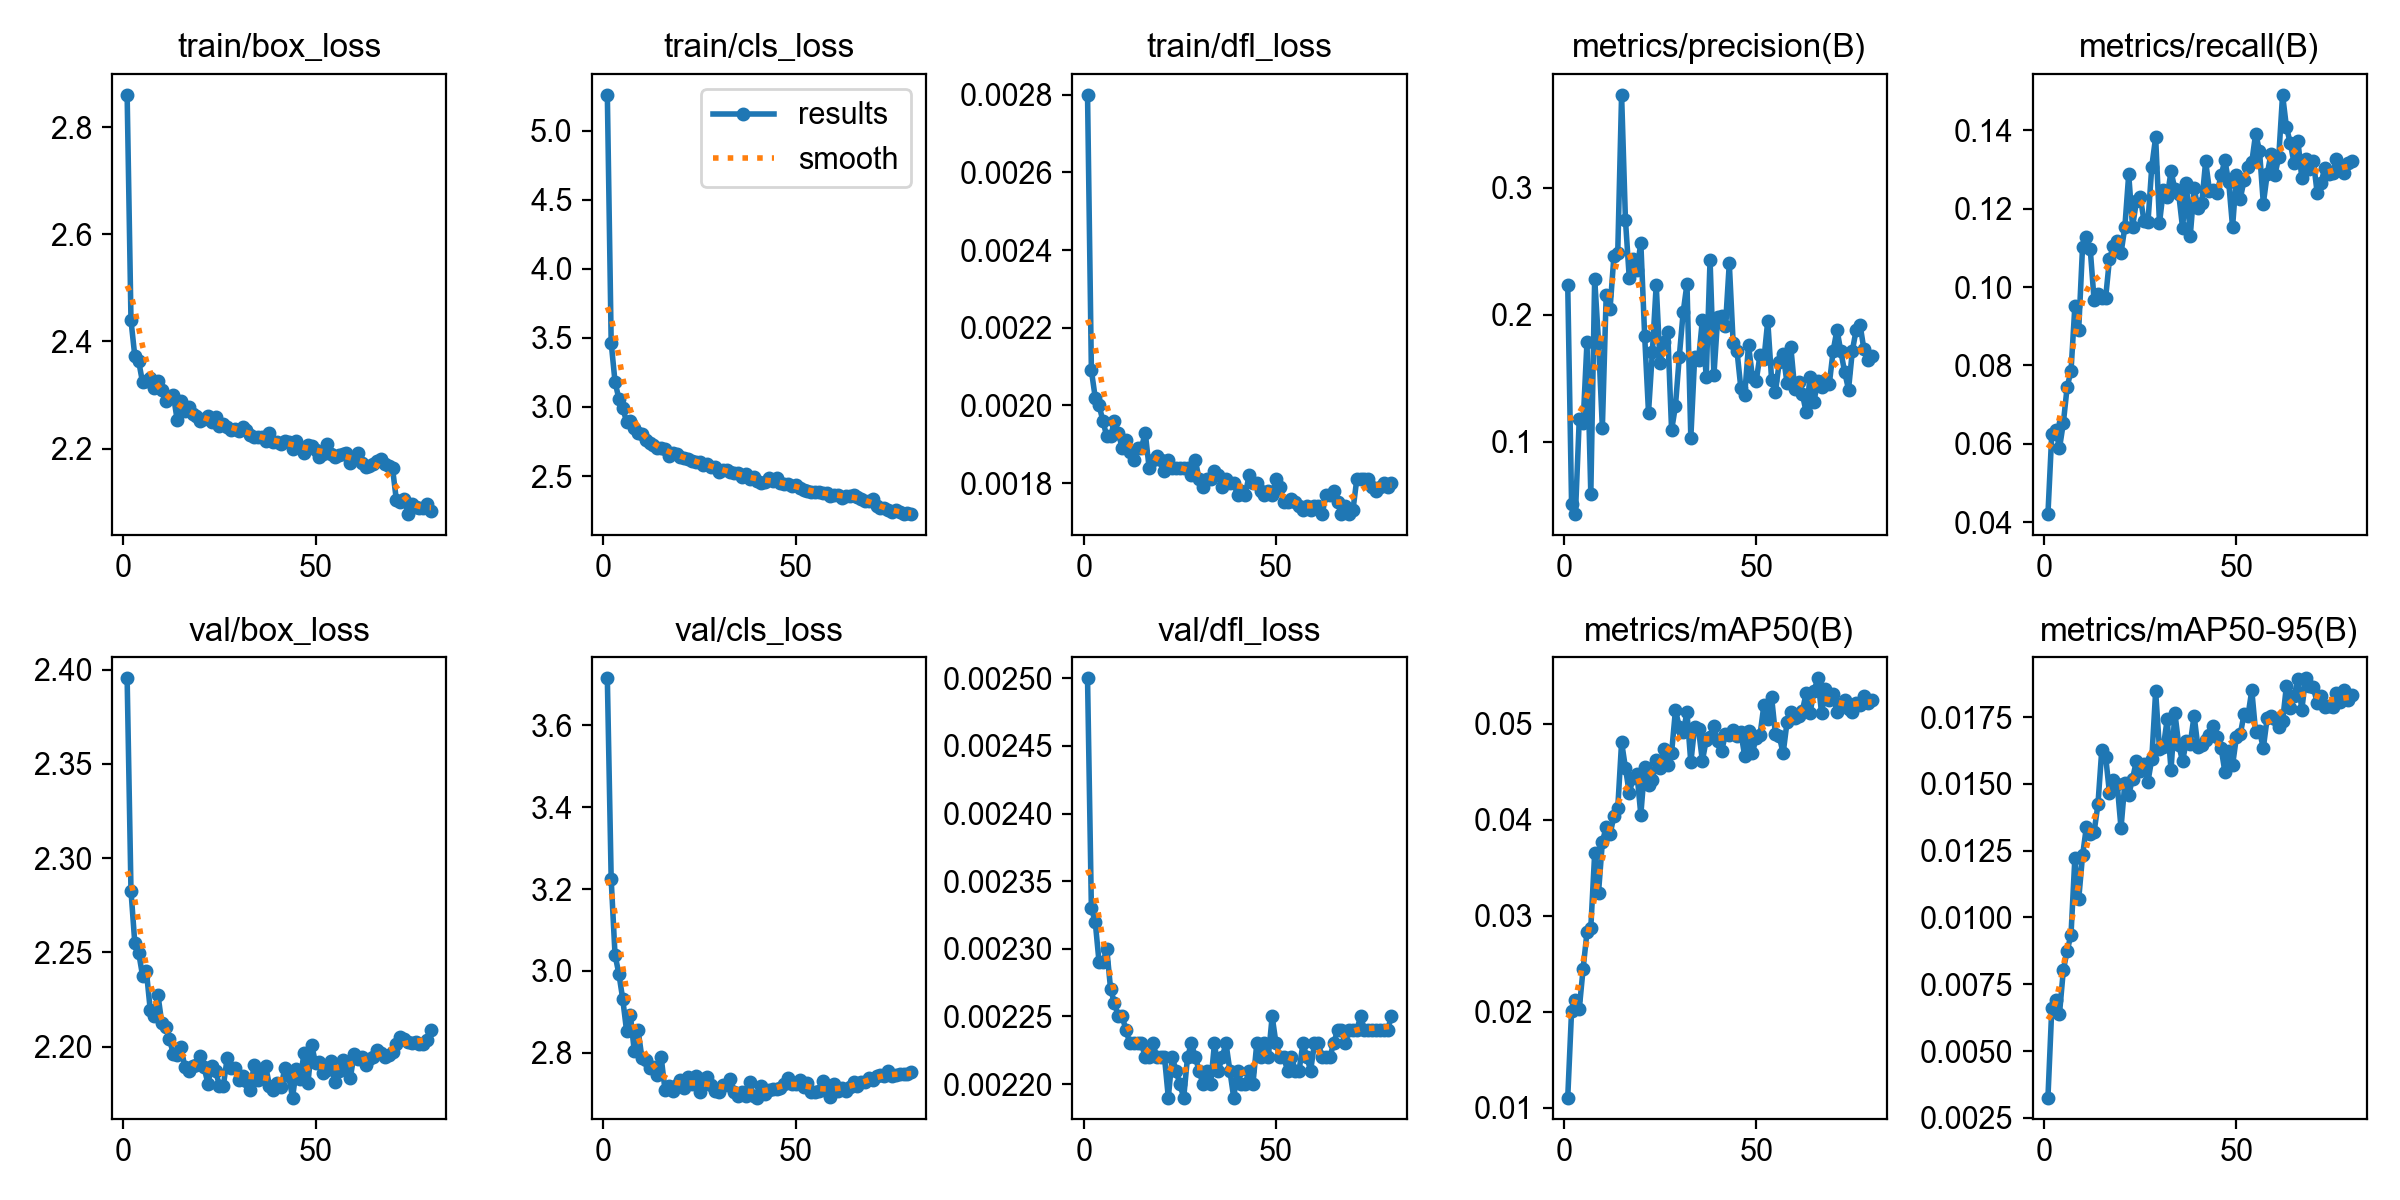

Data behind this chart, as committed beside it:
epoch, time, train/box_loss, train/cls_loss, train/dfl_loss, metrics/precision(B), metrics/recall(B), metrics/mAP50(B), metrics/mAP50-95(B), val/box_loss, val/cls_loss, val/dfl_loss, lr/pg0, lr/pg1, lr/pg2
1, 296.1, 2.86, 5.259, 0.0028, 0.2233, 0.0421, 0.01105, 0.00326, 2.395, 3.715, 0.0025, 5.29413e-05, 5.29413e-05, 5.29413e-05
2, 458.4, 2.439, 3.465, 0.00209, 0.05068, 0.06256, 0.02011, 0.0066, 2.283, 3.224, 0.00233, 0.0001046, 0.0001046, 0.0001046
3, 916.2, 2.372, 3.182, 0.00202, 0.0431, 0.06357, 0.02118, 0.0069, 2.255, 3.039, 0.00232, 0.000155, 0.000155, 0.000155
4, 1077, 2.363, 3.059, 0.002, 0.118, 0.0589, 0.0203, 0.00639, 2.25, 2.993, 0.00229, 0.0001531, 0.0001531, 0.0001531
5, 1414, 2.324, 2.993, 0.00196, 0.115, 0.06528, 0.02448, 0.00803, 2.238, 2.932, 0.00229, 0.0001511, 0.0001511, 0.0001511
6, 1574, 2.327, 2.894, 0.00192, 0.1782, 0.07456, 0.02827, 0.00875, 2.24, 2.854, 0.0023, 0.0001492, 0.0001492, 0.0001492
7, 1737, 2.332, 2.897, 0.00192, 0.05878, 0.07859, 0.02874, 0.00936, 2.22, 2.891, 0.00227, 0.0001472, 0.0001472, 0.0001472
8, 1898, 2.312, 2.851, 0.00196, 0.2283, 0.0951, 0.03647, 0.01223, 2.216, 2.804, 0.00226, 0.0001452, 0.0001452, 0.0001452
9, 2059, 2.325, 2.814, 0.00193, 0.1788, 0.08915, 0.03238, 0.01069, 2.228, 2.855, 0.00225, 0.0001433, 0.0001433, 0.0001433
10, 2220, 2.309, 2.808, 0.00189, 0.111, 0.1103, 0.03765, 0.01232, 2.213, 2.787, 0.00225, 0.0001413, 0.0001413, 0.0001413
11, 2381, 2.29, 2.762, 0.00191, 0.2155, 0.1127, 0.03926, 0.01339, 2.21, 2.781, 0.00224, 0.0001393, 0.0001393, 0.0001393
12, 2542, 2.297, 2.738, 0.00188, 0.2045, 0.1096, 0.03847, 0.01312, 2.204, 2.763, 0.00223, 0.0001374, 0.0001374, 0.0001374
13, 2703, 2.3, 2.725, 0.00186, 0.2459, 0.0967, 0.04034, 0.0132, 2.196, 2.766, 0.00223, 0.0001354, 0.0001354, 0.0001354
14, 2864, 2.254, 2.701, 0.00189, 0.2486, 0.09815, 0.04117, 0.01423, 2.196, 2.746, 0.00223, 0.0001334, 0.0001334, 0.0001334
15, 3026, 2.289, 2.701, 0.00189, 0.373, 0.09732, 0.04806, 0.01628, 2.2, 2.789, 0.00223, 0.0001315, 0.0001315, 0.0001315
16, 3186, 2.271, 2.699, 0.00193, 0.2747, 0.09725, 0.0454, 0.01602, 2.189, 2.709, 0.00222, 0.0001295, 0.0001295, 0.0001295
17, 3347, 2.277, 2.648, 0.00184, 0.2286, 0.1072, 0.04274, 0.01466, 2.187, 2.718, 0.00222, 0.0001275, 0.0001275, 0.0001275
18, 3508, 2.264, 2.67, 0.00186, 0.2438, 0.1104, 0.04436, 0.01513, 2.19, 2.706, 0.00223, 0.0001255, 0.0001255, 0.0001255
19, 3668, 2.26, 2.659, 0.00187, 0.2351, 0.1118, 0.04476, 0.01499, 2.19, 2.722, 0.00222, 0.0001236, 0.0001236, 0.0001236
20, 3828, 2.252, 2.641, 0.00186, 0.2566, 0.1086, 0.04051, 0.01335, 2.195, 2.733, 0.00222, 0.0001216, 0.0001216, 0.0001216
21, 3988, 2.255, 2.634, 0.00183, 0.1833, 0.1153, 0.04548, 0.01504, 2.189, 2.714, 0.00222, 0.0001196, 0.0001196, 0.0001196
22, 4149, 2.261, 2.624, 0.00186, 0.123, 0.1287, 0.04364, 0.01459, 2.18, 2.741, 0.00219, 0.0001177, 0.0001177, 0.0001177
23, 4309, 2.25, 2.608, 0.00184, 0.1706, 0.1153, 0.04409, 0.01519, 2.19, 2.723, 0.00222, 0.0001157, 0.0001157, 0.0001157
24, 4470, 2.258, 2.604, 0.00184, 0.2235, 0.1219, 0.04625, 0.01586, 2.187, 2.742, 0.00221, 0.0001137, 0.0001137, 0.0001137
25, 4630, 2.243, 2.604, 0.00184, 0.1621, 0.123, 0.0454, 0.0155, 2.179, 2.703, 0.0022, 0.0001118, 0.0001118, 0.0001118
26, 4790, 2.246, 2.584, 0.00184, 0.1783, 0.1167, 0.04736, 0.01573, 2.179, 2.736, 0.00219, 0.0001098, 0.0001098, 0.0001098
27, 4951, 2.241, 2.59, 0.00184, 0.1861, 0.1165, 0.04564, 0.01508, 2.194, 2.74, 0.00222, 0.0001078, 0.0001078, 0.0001078
28, 5111, 2.234, 2.568, 0.00182, 0.1091, 0.1307, 0.04696, 0.01594, 2.189, 2.721, 0.00223, 0.0001059, 0.0001059, 0.0001059
29, 5272, 2.237, 2.568, 0.00186, 0.1281, 0.1382, 0.05137, 0.01846, 2.189, 2.706, 0.00222, 0.0001039, 0.0001039, 0.0001039
30, 5433, 2.232, 2.53, 0.00181, 0.1669, 0.1163, 0.04968, 0.01629, 2.183, 2.705, 0.00221, 0.0001019, 0.0001019, 0.0001019
31, 5595, 2.24, 2.546, 0.00179, 0.2017, 0.1247, 0.0491, 0.01638, 2.185, 2.721, 0.0022, 9.99712e-05, 9.99712e-05, 9.99712e-05
32, 5757, 2.234, 2.545, 0.00181, 0.2242, 0.1229, 0.05116, 0.01741, 2.182, 2.722, 0.00221, 9.80036e-05, 9.80036e-05, 9.80036e-05
33, 5917, 2.226, 2.529, 0.00181, 0.103, 0.1295, 0.04595, 0.01552, 2.177, 2.737, 0.0022, 9.6036e-05, 9.6036e-05, 9.6036e-05
34, 6079, 2.222, 2.52, 0.00183, 0.1666, 0.1249, 0.04966, 0.01766, 2.19, 2.704, 0.00223, 9.40684e-05, 9.40684e-05, 9.40684e-05
35, 6239, 2.221, 2.521, 0.00182, 0.1639, 0.1237, 0.0494, 0.01646, 2.182, 2.696, 0.00221, 9.21007e-05, 9.21007e-05, 9.21007e-05
36, 6400, 2.221, 2.497, 0.00179, 0.1959, 0.1151, 0.04612, 0.01585, 2.188, 2.704, 0.00222, 9.01331e-05, 9.01331e-05, 9.01331e-05
37, 6562, 2.213, 2.512, 0.00181, 0.1507, 0.1264, 0.04827, 0.01661, 2.19, 2.695, 0.00223, 8.81655e-05, 8.81655e-05, 8.81655e-05
38, 6723, 2.228, 2.477, 0.0018, 0.2431, 0.113, 0.04862, 0.01651, 2.179, 2.729, 0.00221, 8.61979e-05, 8.61979e-05, 8.61979e-05
39, 6980, 2.213, 2.495, 0.0018, 0.1523, 0.1252, 0.04971, 0.01755, 2.177, 2.694, 0.00219, 8.42303e-05, 8.42303e-05, 8.42303e-05
40, 7141, 2.211, 2.467, 0.00177, 0.1985, 0.1202, 0.04819, 0.01637, 2.181, 2.691, 0.00221, 8.22626e-05, 8.22626e-05, 8.22626e-05
41, 7302, 2.208, 2.452, 0.00178, 0.1987, 0.1215, 0.04714, 0.01644, 2.178, 2.719, 0.0022, 8.0295e-05, 8.0295e-05, 8.0295e-05
42, 7463, 2.214, 2.459, 0.00177, 0.1909, 0.132, 0.04886, 0.01663, 2.189, 2.699, 0.0022, 7.83274e-05, 7.83274e-05, 7.83274e-05
43, 7624, 2.213, 2.489, 0.00182, 0.2405, 0.1246, 0.04883, 0.01683, 2.185, 2.709, 0.00221, 7.63597e-05, 7.63597e-05, 7.63597e-05
44, 7785, 2.198, 2.463, 0.0018, 0.1781, 0.1247, 0.04928, 0.01717, 2.173, 2.711, 0.0022, 7.43921e-05, 7.43921e-05, 7.43921e-05
45, 7955, 2.214, 2.484, 0.0018, 0.1715, 0.124, 0.04873, 0.01677, 2.188, 2.712, 0.00223, 7.24245e-05, 7.24245e-05, 7.24245e-05
46, 8116, 2.203, 2.449, 0.00178, 0.1424, 0.1285, 0.04908, 0.01636, 2.183, 2.714, 0.00222, 7.04569e-05, 7.04569e-05, 7.04569e-05
47, 8276, 2.192, 2.441, 0.00177, 0.1366, 0.1323, 0.04664, 0.01545, 2.197, 2.723, 0.00223, 6.84893e-05, 6.84893e-05, 6.84893e-05
48, 8437, 2.207, 2.443, 0.00178, 0.176, 0.1268, 0.04923, 0.01624, 2.181, 2.739, 0.00222, 6.65216e-05, 6.65216e-05, 6.65216e-05
49, 8599, 2.206, 2.428, 0.00177, 0.1512, 0.1153, 0.04695, 0.0157, 2.201, 2.725, 0.00225, 6.4554e-05, 6.4554e-05, 6.4554e-05
50, 8759, 2.197, 2.438, 0.00181, 0.1479, 0.1285, 0.04852, 0.01675, 2.191, 2.724, 0.00223, 6.25864e-05, 6.25864e-05, 6.25864e-05
51, 8919, 2.184, 2.413, 0.00179, 0.1686, 0.1226, 0.04884, 0.01685, 2.192, 2.733, 0.00222, 6.06187e-05, 6.06187e-05, 6.06187e-05
52, 9080, 2.189, 2.4, 0.00175, 0.1648, 0.1273, 0.05193, 0.01762, 2.186, 2.716, 0.00222, 5.86511e-05, 5.86511e-05, 5.86511e-05
53, 9242, 2.208, 2.393, 0.00175, 0.1951, 0.1305, 0.0505, 0.01755, 2.188, 2.726, 0.00221, 5.66835e-05, 5.66835e-05, 5.66835e-05
54, 9403, 2.19, 2.387, 0.00176, 0.1489, 0.1319, 0.05274, 0.0185, 2.193, 2.705, 0.00222, 5.47159e-05, 5.47159e-05, 5.47159e-05
55, 9564, 2.184, 2.387, 0.00175, 0.1391, 0.1391, 0.04886, 0.01693, 2.181, 2.703, 0.00221, 5.27482e-05, 5.27482e-05, 5.27482e-05
56, 9769, 2.188, 2.387, 0.00174, 0.1631, 0.1348, 0.04867, 0.01696, 2.187, 2.707, 0.00221, 5.07806e-05, 5.07806e-05, 5.07806e-05
57, 9930, 2.19, 2.379, 0.00173, 0.1687, 0.1213, 0.0469, 0.01635, 2.193, 2.731, 0.00223, 4.8813e-05, 4.8813e-05, 4.8813e-05
58, 10091, 2.191, 2.378, 0.00174, 0.1464, 0.1288, 0.05011, 0.01746, 2.191, 2.707, 0.00222, 4.68454e-05, 4.68454e-05, 4.68454e-05
59, 10251, 2.172, 2.357, 0.00173, 0.1745, 0.134, 0.05118, 0.01754, 2.183, 2.692, 0.00221, 4.48777e-05, 4.48777e-05, 4.48777e-05
60, 10412, 2.182, 2.363, 0.00174, 0.1417, 0.1286, 0.05057, 0.01743, 2.196, 2.725, 0.00223, 4.29101e-05, 4.29101e-05, 4.29101e-05
... 20 more rows
